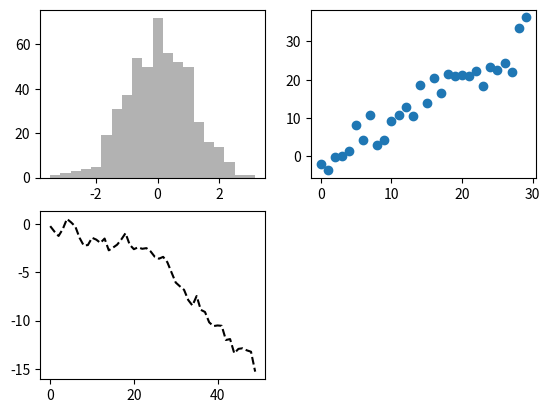
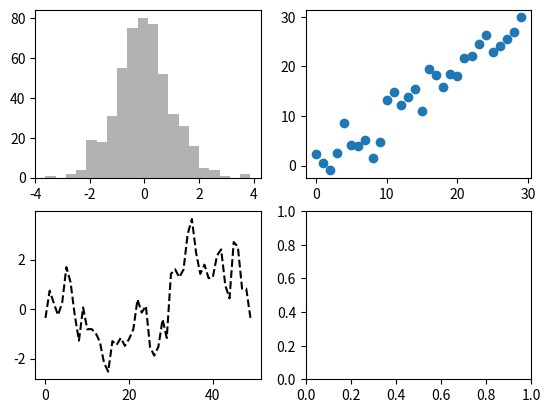

Reproduce these figures in Python, in order.
import numpy as np
import matplotlib.pyplot as plt
from numpy.random import randn
%matplotlib inline

fig = plt.figure()
ax1 = fig.add_subplot(2,2,1)
ax2 = fig.add_subplot(2,2,2)
ax3 = fig.add_subplot(2,2,3)
plt.plot(randn(50).cumsum(), 'k--')

ax1.hist(randn(500), bins=20, color='k', alpha=0.3)
ax2.scatter(x=np.arange(30), y=np.arange(30) + 3 * randn(30))

fig, axes = plt.subplots(2, 2)

axes[1,0].plot(randn(50).cumsum(), 'k--')

axes[0,0].hist(randn(500), bins=20, color='k', alpha=0.3)
axes[0,1].scatter(x=np.arange(30), y=np.arange(30) + 3 * randn(30))

fig, axes = plt.subplots()
plt.subplots()